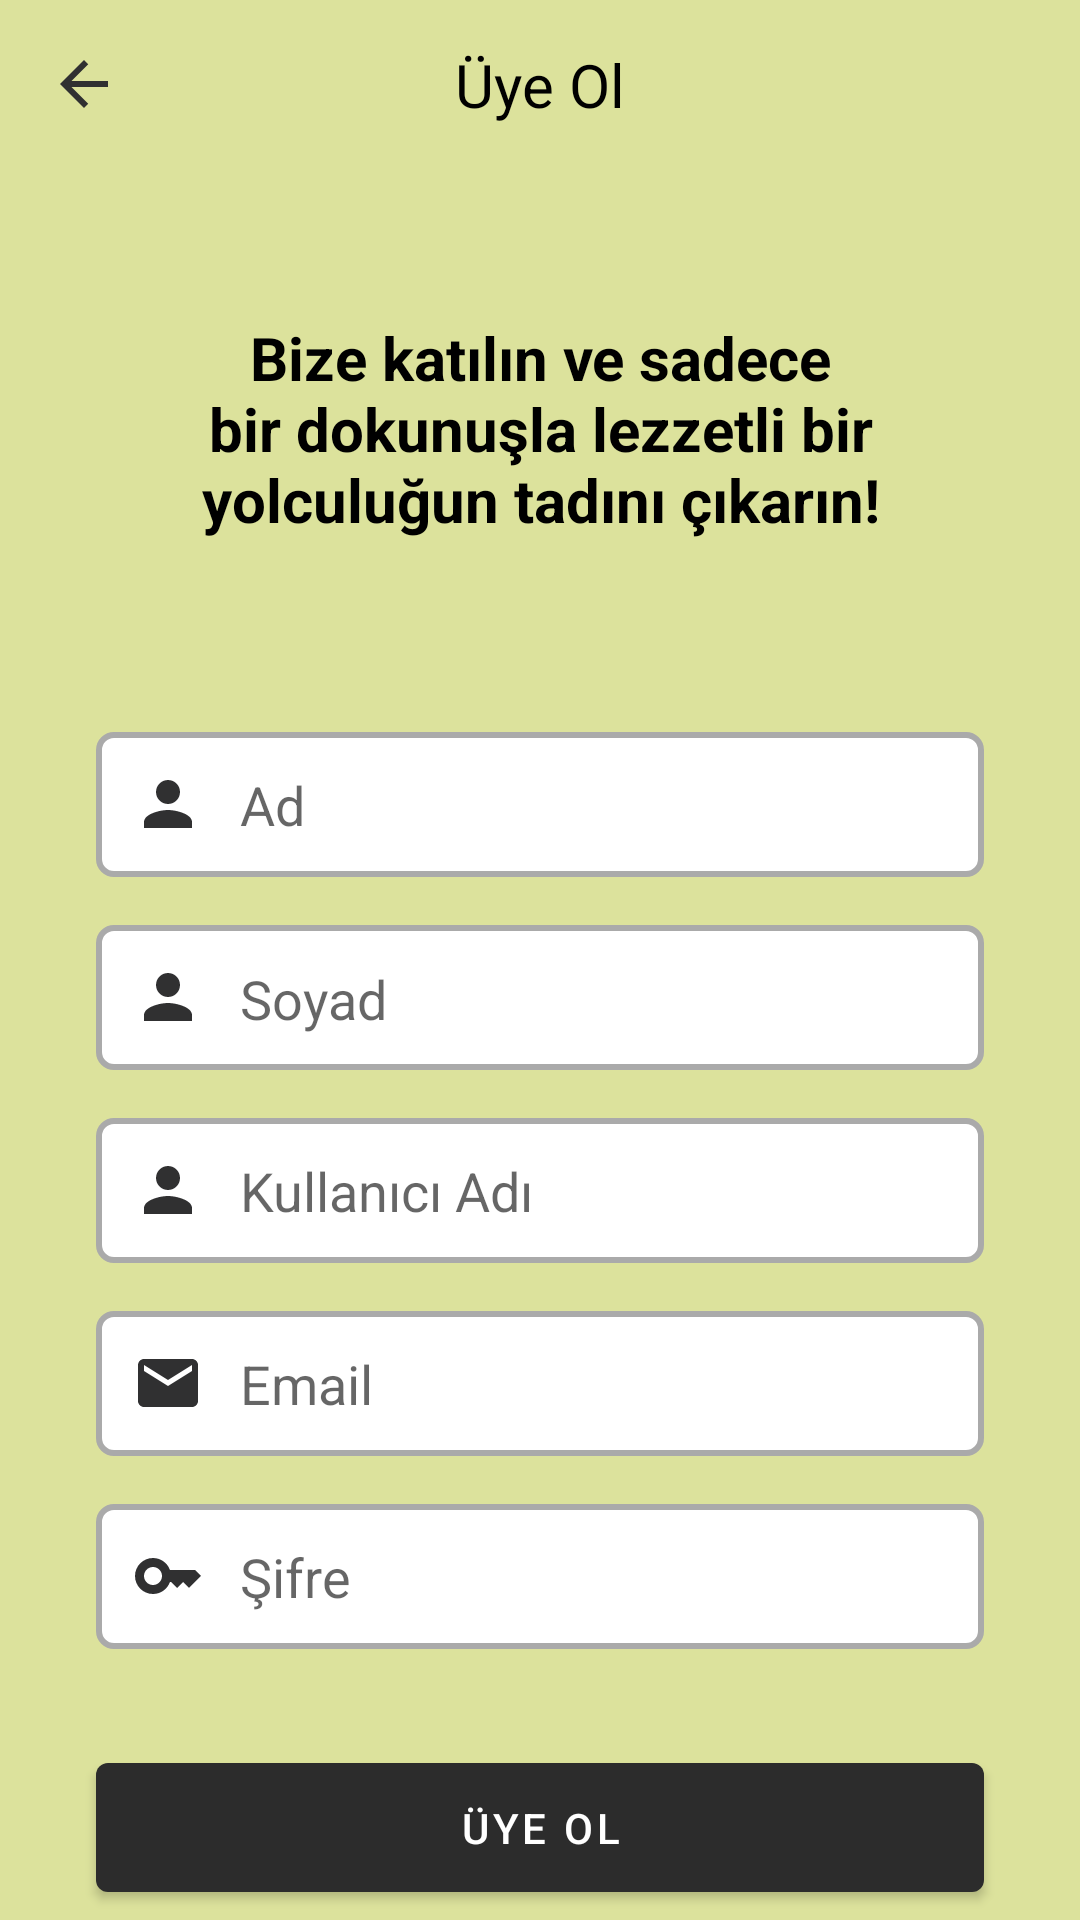

The Android layout XML behind this screen, and the referenced resources:
<!-- AndroidManifest.xml: application theme Theme.BiYolla -->
<!-- res/layout/fragment_sign_up.xml -->
<?xml version="1.0" encoding="utf-8"?>
<androidx.constraintlayout.widget.ConstraintLayout xmlns:android="http://schemas.android.com/apk/res/android"
    xmlns:app="http://schemas.android.com/apk/res-auto"
    xmlns:tools="http://schemas.android.com/tools"
    android:layout_width="match_parent"
    android:layout_height="match_parent"
    android:background="@color/background"
    tools:context=".ui.fragment.SignUpFragment">

    <ImageView
        android:id="@+id/iconBack"
        android:layout_width="wrap_content"
        android:layout_height="wrap_content"
        android:layout_marginStart="@dimen/margin_medium"
        android:layout_marginTop="@dimen/margin_medium"
        android:src="@drawable/back_icon"
        app:layout_constraintStart_toStartOf="parent"
        app:layout_constraintTop_toTopOf="parent" />

    <TextView
        android:id="@+id/textHeader"
        android:layout_width="wrap_content"
        android:layout_height="wrap_content"
        android:text="@string/sign_up"
        android:textColor="@color/black"
        android:textSize="@dimen/text_size_medium"
        app:layout_constraintBottom_toBottomOf="@+id/iconBack"
        app:layout_constraintEnd_toEndOf="parent"
        app:layout_constraintStart_toStartOf="parent"
        app:layout_constraintTop_toTopOf="@+id/iconBack" />

    <EditText
        android:id="@+id/editTextName"
        android:layout_width="0dp"
        android:layout_height="wrap_content"
        android:layout_marginTop="@dimen/margin_xxlarge"
        android:background="@drawable/custom_edittext"
        android:drawableStart="@drawable/person_icon"
        android:drawablePadding="@dimen/padding_small"
        android:ems="10"
        android:hint="@string/ad"
        android:inputType="text"
        android:padding="@dimen/padding_small"
        app:layout_constraintBottom_toTopOf="@+id/editTextSurname"
        app:layout_constraintEnd_toEndOf="@+id/editTextSurname"
        app:layout_constraintHorizontal_bias="0.0"
        app:layout_constraintStart_toStartOf="@+id/editTextSurname"
        app:layout_constraintTop_toBottomOf="@+id/textSignUpInfo"
        app:layout_constraintVertical_chainStyle="packed" />

    <EditText
        android:id="@+id/editTextSurname"
        android:layout_width="0dp"
        android:layout_height="wrap_content"
        android:layout_marginTop="@dimen/margin_medium"
        android:background="@drawable/custom_edittext"
        android:drawableStart="@drawable/person_icon"
        android:drawablePadding="@dimen/padding_small"
        android:ems="10"
        android:hint="@string/soyad"
        android:inputType="text"
        android:padding="@dimen/padding_small"
        app:layout_constraintBottom_toTopOf="@+id/editTextUsername"
        app:layout_constraintEnd_toEndOf="@+id/editTextUsername"
        app:layout_constraintStart_toStartOf="@+id/editTextUsername"
        app:layout_constraintTop_toBottomOf="@+id/editTextName" />

    <EditText
        android:id="@+id/editTextUsername"
        android:layout_width="0dp"
        android:layout_height="wrap_content"
        android:layout_marginTop="@dimen/margin_medium"
        android:background="@drawable/custom_edittext"
        android:drawableStart="@drawable/person_icon"
        android:drawablePadding="@dimen/padding_small"
        android:ems="10"
        android:hint="@string/kullanici_adi"
        android:inputType="text"
        android:padding="@dimen/padding_small"
        app:layout_constraintBottom_toTopOf="@+id/editTextEmail"
        app:layout_constraintEnd_toEndOf="@+id/editTextEmail"
        app:layout_constraintStart_toStartOf="@+id/editTextEmail"
        app:layout_constraintTop_toBottomOf="@+id/editTextSurname" />

    <EditText
        android:id="@+id/editTextEmail"
        android:layout_width="0dp"
        android:layout_height="wrap_content"
        android:layout_marginTop="@dimen/margin_medium"
        android:background="@drawable/custom_edittext"
        android:drawableStart="@drawable/emil_icon"
        android:drawablePadding="@dimen/padding_small"
        android:ems="10"
        android:hint="@string/email"
        android:inputType="textEmailAddress"
        android:padding="@dimen/padding_small"
        app:layout_constraintBottom_toTopOf="@+id/editTextPassword"
        app:layout_constraintEnd_toEndOf="@+id/editTextPassword"
        app:layout_constraintStart_toStartOf="@+id/editTextPassword"
        app:layout_constraintTop_toBottomOf="@+id/editTextUsername" />

    <EditText
        android:id="@+id/editTextPassword"
        android:layout_width="0dp"
        android:layout_height="wrap_content"
        android:layout_marginTop="@dimen/margin_medium"
        android:background="@drawable/custom_edittext"
        android:drawableStart="@drawable/password_icon"
        android:drawablePadding="@dimen/padding_small"
        android:ems="10"
        android:hint="@string/sifre"
        android:inputType="textPassword"
        android:padding="@dimen/padding_small"
        app:layout_constraintBottom_toTopOf="@+id/buttonSignUp"
        app:layout_constraintEnd_toEndOf="@+id/buttonSignUp"
        app:layout_constraintStart_toStartOf="@+id/buttonSignUp"
        app:layout_constraintTop_toBottomOf="@+id/editTextEmail" />

    <com.google.android.material.button.MaterialButton
        android:id="@+id/buttonSignUp"
        android:layout_width="0dp"
        android:layout_height="wrap_content"
        android:layout_marginStart="@dimen/margin_xlarge"
        android:layout_marginTop="@dimen/margin_xlarge"
        android:layout_marginEnd="@dimen/margin_xlarge"
        android:padding="@dimen/padding_small"
        android:text="@string/uye_ol"
        app:backgroundTint="@color/piece_button"
        app:layout_constraintEnd_toEndOf="parent"
        app:layout_constraintStart_toStartOf="parent"
        app:layout_constraintTop_toBottomOf="@+id/editTextPassword" />

    <TextView
        android:id="@+id/textSignUpInfo"
        android:layout_width="0dp"
        android:layout_height="wrap_content"
        android:layout_marginStart="@dimen/margin_xlarge"
        android:layout_marginTop="@dimen/margin_xxlarge"
        android:layout_marginEnd="@dimen/margin_xlarge"
        android:text="@string/signup_info"
        android:textAlignment="center"
        android:textColor="@color/black"
        android:textSize="@dimen/text_size_medium"
        android:textStyle="bold"
        app:layout_constraintEnd_toEndOf="parent"
        app:layout_constraintStart_toStartOf="parent"
        app:layout_constraintTop_toBottomOf="@+id/textHeader" />

</androidx.constraintlayout.widget.ConstraintLayout>
<!-- resources referenced by this layout -->
<resources>
  <color name="background">#DCE29C</color>
  <color name="black">#FF000000</color>
  <color name="piece_button">#2C2C2C</color>
  <dimen name="margin_medium">16dp</dimen>
  <dimen name="margin_xlarge">32dp</dimen>
  <dimen name="margin_xxlarge">64dp</dimen>
  
      //padding
  <dimen name="padding_small">12dp</dimen>
  <dimen name="text_size_medium">20sp</dimen>
  <!-- drawable back_icon (drawable) -->
  <vector xmlns:android="http://schemas.android.com/apk/res/android" android:autoMirrored="true" android:height="24dp" android:tint="#303031" android:viewportHeight="24" android:viewportWidth="24" android:width="24dp">
        
      <path android:fillColor="@android:color/white" android:pathData="M20,11H7.83l5.59,-5.59L12,4l-8,8 8,8 1.41,-1.41L7.83,13H20v-2z"/>
      
  </vector>
  <!-- drawable custom_edittext (drawable) -->
  <?xml version="1.0" encoding="utf-8"?>
  <selector xmlns:android="http://schemas.android.com/apk/res/android">
  
      
      <item android:state_enabled="true" android:state_focused="true">
          <shape android:shape="rectangle">
              <solid android:color="@android:color/white" />
              <stroke android:width="2dp" android:color="@color/black" />
              <corners android:radius="@dimen/small_radius" />
          </shape>
      </item>
  
  
      
      <item android:state_enabled="true">
          <shape android:shape="rectangle">
              <solid android:color="@android:color/white" />
              <stroke android:width="2dp" android:color="@android:color/darker_gray" />
              <corners android:radius="@dimen/small_radius" />
          </shape>
      </item>
  </selector>
  <!-- drawable emil_icon (drawable) -->
  <vector xmlns:android="http://schemas.android.com/apk/res/android" android:height="24dp" android:tint="#303031" android:viewportHeight="24" android:viewportWidth="24" android:width="24dp">
        
      <path android:fillColor="@android:color/white" android:pathData="M20,4L4,4c-1.1,0 -1.99,0.9 -1.99,2L2,18c0,1.1 0.9,2 2,2h16c1.1,0 2,-0.9 2,-2L22,6c0,-1.1 -0.9,-2 -2,-2zM20,8l-8,5 -8,-5L4,6l8,5 8,-5v2z"/>
      
  </vector>
  <!-- drawable password_icon (drawable) -->
  <vector xmlns:android="http://schemas.android.com/apk/res/android" android:height="24dp" android:tint="#303031" android:viewportHeight="24" android:viewportWidth="24" android:width="24dp">
        
      <path android:fillColor="@android:color/white" android:pathData="M21,10h-8.35C11.83,7.67 9.61,6 7,6c-3.31,0 -6,2.69 -6,6s2.69,6 6,6c2.61,0 4.83,-1.67 5.65,-4H13l2,2l2,-2l2,2l4,-4.04L21,10zM7,15c-1.65,0 -3,-1.35 -3,-3c0,-1.65 1.35,-3 3,-3s3,1.35 3,3C10,13.65 8.65,15 7,15z"/>
      
  </vector>
  <!-- drawable person_icon (drawable) -->
  <vector xmlns:android="http://schemas.android.com/apk/res/android" android:height="24dp" android:tint="#303031" android:viewportHeight="24" android:viewportWidth="24" android:width="24dp">
        
      <path android:fillColor="@android:color/white" android:pathData="M12,12c2.21,0 4,-1.79 4,-4s-1.79,-4 -4,-4 -4,1.79 -4,4 1.79,4 4,4zM12,14c-2.67,0 -8,1.34 -8,4v2h16v-2c0,-2.66 -5.33,-4 -8,-4z"/>
      
  </vector>
  <string name="ad">Ad</string>
  <string name="email">Email</string>
  <string name="kullanici_adi">Kullanıcı Adı</string>
  <string name="sifre">Şifre</string>
  <string name="sign_up">Üye Ol</string>
  <string name="signup_info">Bize katılın ve sadece bir dokunuşla lezzetli bir yolculuğun tadını çıkarın!</string>
  <string name="soyad">Soyad\n</string>
  <string name="uye_ol">Üye Ol</string>
  <style name="Theme.BiYolla" parent="Base.Theme.BiYolla" />
  <dimen name="small_radius">5dp</dimen>
  <style name="Base.Theme.BiYolla" parent="Theme.MaterialComponents.DayNight.NoActionBar">
          
          
          <item name="android:windowIsTranslucent">true</item>
          <item name="android:statusBarColor">@color/background</item>
          <item name="android:navigationBarColor">@color/background</item>
          <item name="android:windowLightStatusBar">true</item> 
      </style>
</resources>
